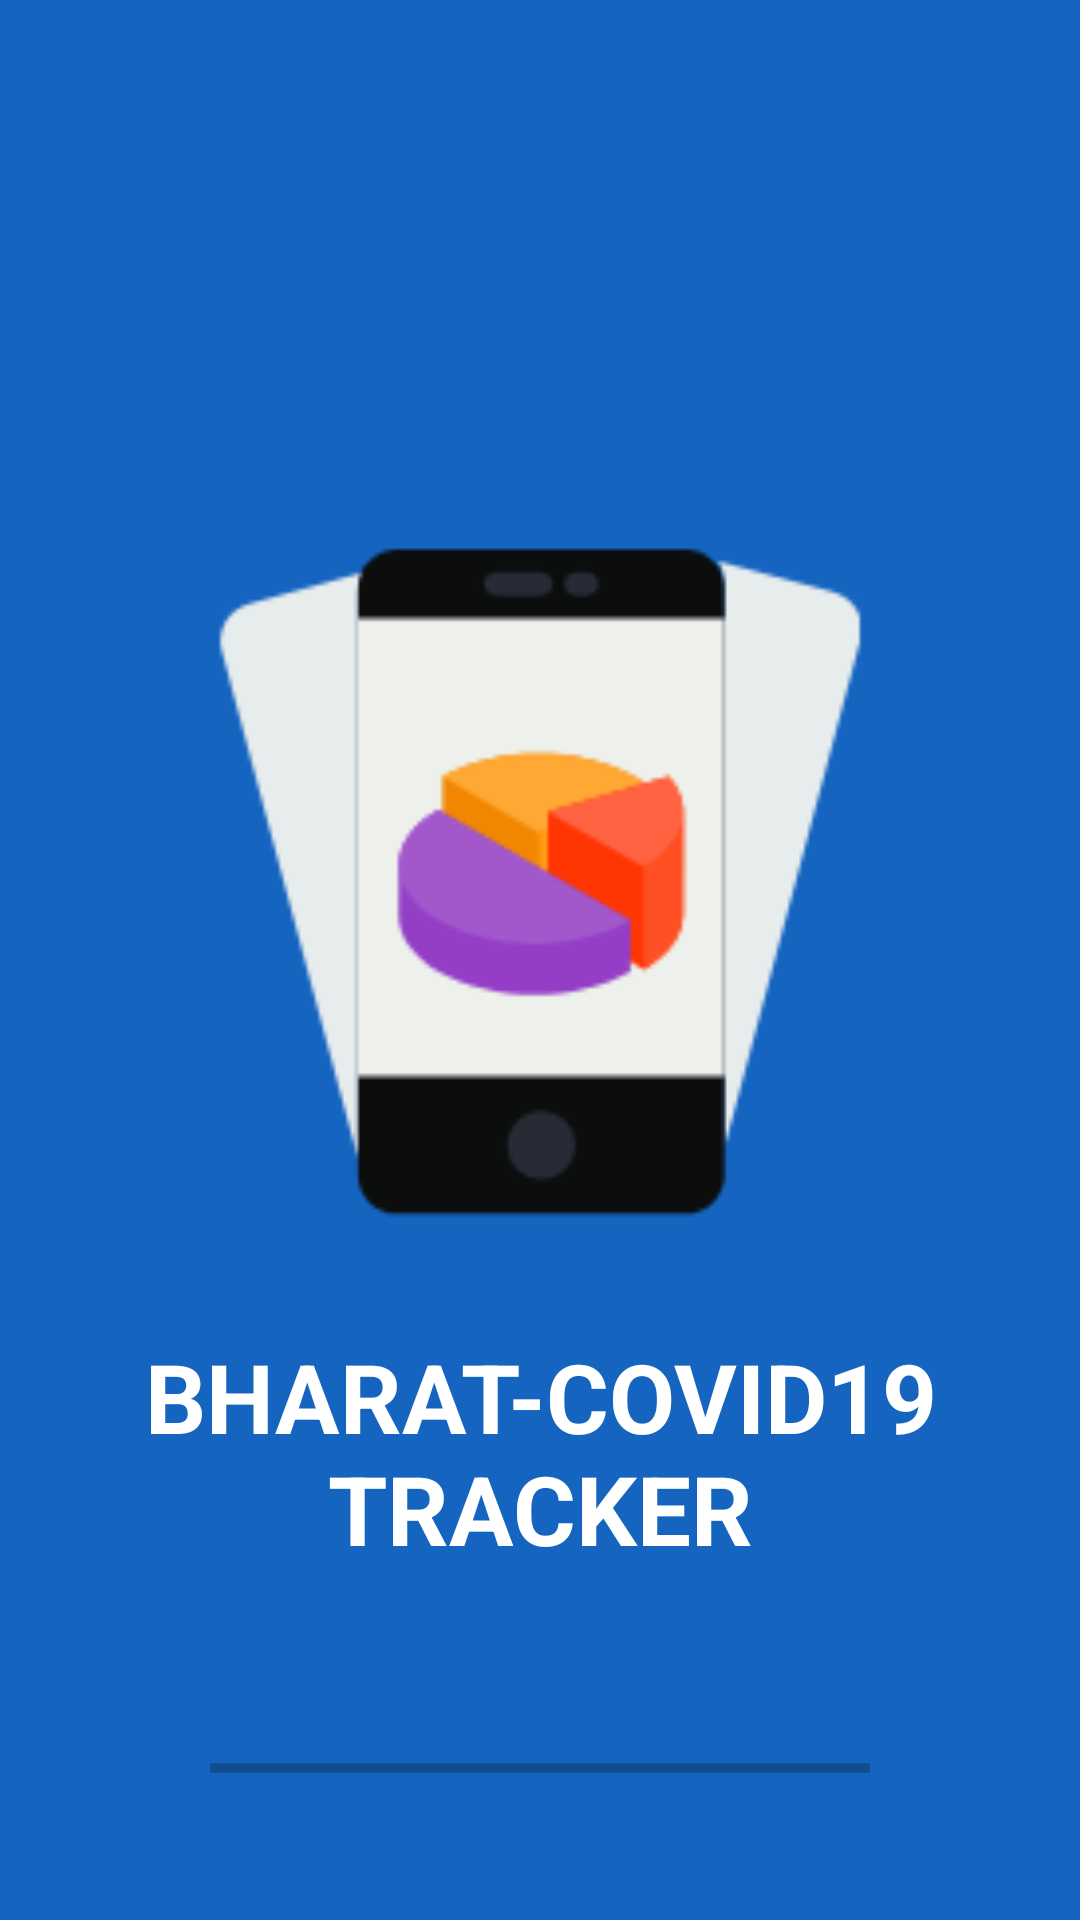

The Android layout XML behind this screen, and the referenced resources:
<!-- AndroidManifest.xml: activity theme SplashScreenTheme -->
<!-- res/layout/activity_splash_screen.xml -->
<?xml version="1.0" encoding="utf-8"?>
<RelativeLayout xmlns:android="http://schemas.android.com/apk/res/android"
    xmlns:app="http://schemas.android.com/apk/res-auto"
    xmlns:tools="http://schemas.android.com/tools"
    android:layout_width="match_parent"
    android:layout_height="match_parent"
    android:background="#1565C0"
    tools:context=".SplashScreenActivity">


    <ImageView
        android:id="@+id/logo"
        android:layout_width="2000dp"
        android:layout_height="250dp"
        android:layout_alignParentTop="true"
        android:layout_centerInParent="true"
        android:layout_centerHorizontal="true"
        android:layout_marginTop="170dp"
        android:scaleType="fitCenter"
        android:src="@drawable/logo" />

    <TextView
        android:id="@+id/textlogo"
        android:layout_width="match_parent"
        android:layout_height="wrap_content"
        android:layout_below="@+id/logo"
        android:layout_marginTop="24dp"
        android:text="BHARAT-COVID19 TRACKER"
        android:textAlignment="center"
        android:textColor="#FFFFFF"
        android:textSize="32dp"
        android:textStyle="bold" />

    <ProgressBar
        android:id="@+id/progressbar"
        style="@style/Widget.AppCompat.ProgressBar.Horizontal"
        android:layout_width="match_parent"
        android:layout_height="wrap_content"
        android:layout_below="@+id/textlogo"
        android:layout_marginStart="70dp"
        android:layout_marginTop="57dp"
        android:layout_marginEnd="70dp"
        android:layout_marginBottom="70dp"
        android:indeterminate="true"

        android:indeterminateTint="#050505" />


</RelativeLayout>
<!-- resources referenced by this layout -->
<resources>
  <!-- drawable logo: png bitmap (drawable-v24, 7220 bytes) -->
  <style name="SplashScreenTheme" parent="Theme.AppCompat.Light.NoActionBar">
          
          <item name="colorPrimary">@color/colorPrimary</item>
          <item name="colorPrimaryDark">#070707</item>
          <item name="colorAccent">#020202</item>
      </style>
  <!-- not gathered from this repository: default colours our renderer supplied (Android Studio template values) -->
  <color name="colorPrimary">#FF6200EE</color>
</resources>
